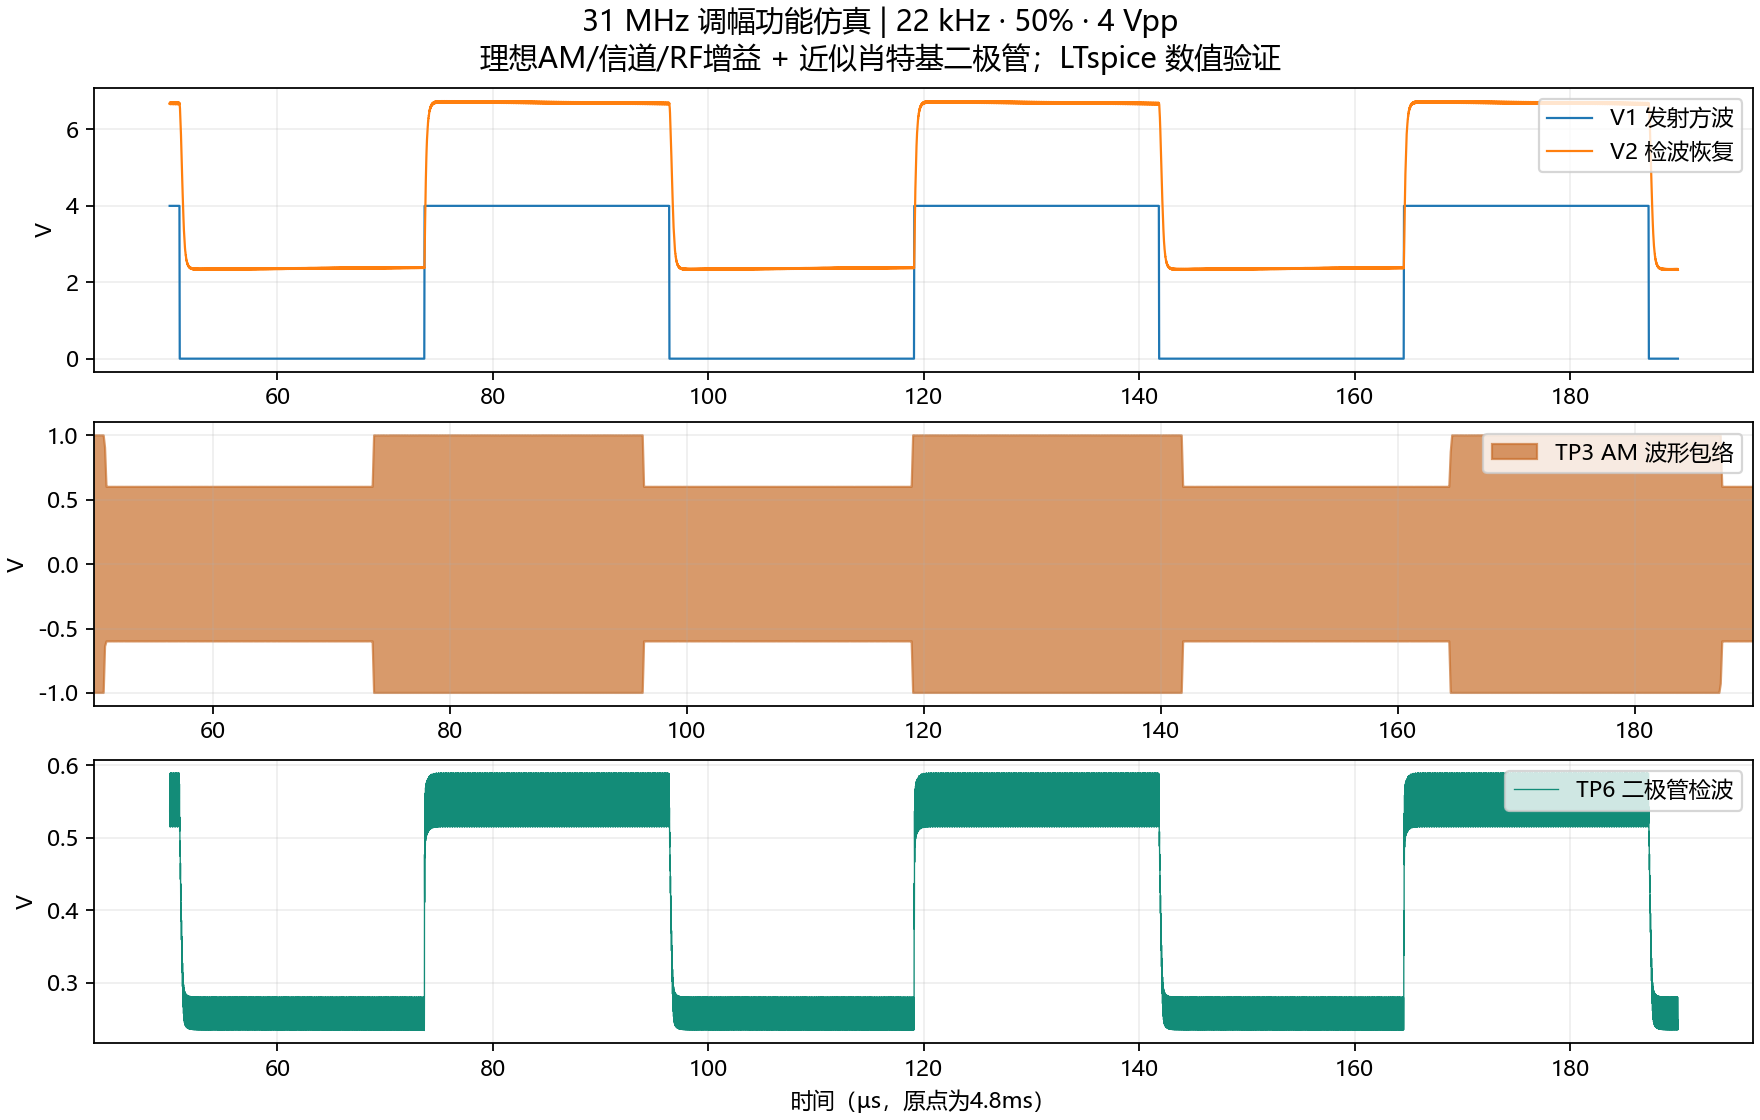

Data behind this chart, as committed beside it:
time_s, V1_V, V2_V, DET_ENV_V
4.799999999999999580e-03, 4.000000000000000000e+00, 6.679056922091401560e+00, 5.323309861828779965e-01
4.800010429395522998e-03, 4.000000000000000000e+00, 6.698637456731287187e+00, 5.871587514679343922e-01
4.800025140886776502e-03, 4.000000000000000000e+00, 6.695809792861590282e+00, 5.148636429949837723e-01
4.800040903931191393e-03, 4.000000000000000000e+00, 6.688282945326884388e+00, 5.857225728175599055e-01
4.800056295756562931e-03, 4.000000000000000000e+00, 6.698770111779252190e+00, 5.161404490286768398e-01
4.800071673472546332e-03, 4.000000000000000000e+00, 6.682513664321635183e+00, 5.709736235880198407e-01
4.800085423087217980e-03, 4.000000000000000000e+00, 6.708168079933063410e+00, 5.242930806003207600e-01
4.800101252830522337e-03, 4.000000000000000000e+00, 6.678029534810040246e+00, 5.532851008647127200e-01
4.800113799939846083e-03, 4.000000000000000000e+00, 6.714216206316637958e+00, 5.442512061647637456e-01
4.800129698647067483e-03, 4.000000000000000000e+00, 6.678251220682533074e+00, 5.356551043910668941e-01
4.800142791710198566e-03, 4.000000000000000000e+00, 6.711322551343447351e+00, 5.662979174036996133e-01
4.800158025953914047e-03, 4.000000000000000000e+00, 6.685556173420054371e+00, 5.206099786753544123e-01
4.800172720967710131e-03, 4.000000000000000000e+00, 6.703750453638090079e+00, 5.821773633483430244e-01
4.800186960028987419e-03, 4.000000000000000000e+00, 6.695405418208322246e+00, 5.154031039671378434e-01
4.800202591831327810e-03, 4.000000000000000000e+00, 6.692054195802387362e+00, 5.881383869443617129e-01
4.800217847938519598e-03, 4.000000000000000000e+00, 6.699456047045170060e+00, 5.157976616454289509e-01
4.800233678118552734e-03, 4.000000000000000000e+00, 6.686177149639665807e+00, 5.777847586760491705e-01
4.800247392032697645e-03, 4.000000000000000000e+00, 6.706395383534648147e+00, 5.211169358775297189e-01
4.800263630132191144e-03, 4.000000000000000000e+00, 6.678220544209596099e+00, 5.580024667319446463e-01
4.800276535574069491e-03, 4.000000000000000000e+00, 6.711365755103209985e+00, 5.352572505655804891e-01
4.800292554891939095e-03, 4.000000000000000000e+00, 6.675035329230740722e+00, 5.425343435696826644e-01
4.800305197917278423e-03, 4.000000000000000000e+00, 6.710898855625559101e+00, 5.584995302933117856e-01
4.800321047235750656e-03, 4.000000000000000000e+00, 6.679462485056332000e+00, 5.263363195507037018e-01
4.800335116829326787e-03, 4.000000000000000000e+00, 6.706115136899008178e+00, 5.749625562086077002e-01
4.800349505163605153e-03, 4.000000000000000000e+00, 6.690129202799486308e+00, 5.165751997913262672e-01
4.800364840081220406e-03, 4.000000000000000000e+00, 6.696098622439140335e+00, 5.891332584809770845e-01
4.800379613416406663e-03, 4.000000000000000000e+00, 6.697566459370525749e+00, 5.156641956232823620e-01
4.800395437451175813e-03, 4.000000000000000000e+00, 6.688217106794576594e+00, 5.834432202115662491e-01
4.800410209931802591e-03, 4.000000000000000000e+00, 6.702899579336950353e+00, 5.176491716662749987e-01
4.800425575758189914e-03, 4.000000000000000000e+00, 6.681088472502969999e+00, 5.625275914088310181e-01
4.800438541982548005e-03, 4.000000000000000000e+00, 6.712027954801492946e+00, 5.315506110128302986e-01
4.800454543138292160e-03, 4.000000000000000000e+00, 6.676677243228230196e+00, 5.459262277863072832e-01
4.800467197129349405e-03, 4.000000000000000000e+00, 6.712537914954013196e+00, 5.528953889866634608e-01
4.800483434457924851e-03, 4.000000000000000000e+00, 6.677075543431617355e+00, 5.300338664588500892e-01
4.800497209343715897e-03, 4.000000000000000000e+00, 6.707199782630726581e+00, 5.689514896358313090e-01
4.800512361872418150e-03, 4.000000000000000000e+00, 6.683601771355596632e+00, 5.190023417531561822e-01
4.800527321995383227e-03, 4.000000000000000000e+00, 6.699393999340339079e+00, 5.838752510757856395e-01
4.800541584856952981e-03, 4.000000000000000000e+00, 6.693336969353219423e+00, 5.155751990627549519e-01
4.800557249120502440e-03, 4.000000000000000000e+00, 6.688987046328245256e+00, 5.875167418350898396e-01
4.800572624164179888e-03, 4.000000000000000000e+00, 6.698214841170088363e+00, 5.162376279661879952e-01
4.800588088244329976e-03, 4.000000000000000000e+00, 6.683878857258262585e+00, 5.740726239012334808e-01
4.800601712826329040e-03, 4.000000000000000000e+00, 6.707972730505529668e+00, 5.235750323513117532e-01
4.800617638531612212e-03, 4.000000000000000000e+00, 6.678192011743390388e+00, 5.543130061108285656e-01
4.800630016379935777e-03, 4.000000000000000000e+00, 6.713705543693458289e+00, 5.434538133384215763e-01
4.800645971069866964e-03, 4.000000000000000000e+00, 6.677151575207544099e+00, 5.360723267652010016e-01
4.800658958254717945e-03, 4.000000000000000000e+00, 6.710091388118706313e+00, 5.658129305525990693e-01
4.800674349593053725e-03, 4.000000000000000000e+00, 6.683407645695056409e+00, 5.209452754831495058e-01
4.800689083421925962e-03, 4.000000000000000000e+00, 6.702600736610415666e+00, 5.801274726399771042e-01
4.800703561754880375e-03, 4.000000000000000000e+00, 6.691063132965352267e+00, 5.150844384963620959e-01
4.800719041137278646e-03, 4.000000000000000000e+00, 6.690327762986136406e+00, 5.888794819999021435e-01
4.800734289328513482e-03, 4.000000000000000000e+00, 6.695222413611099377e+00, 5.154607399969194370e-01
4.800750137426177538e-03, 4.000000000000000000e+00, 6.684537728115135025e+00, 5.820641122028418213e-01
4.800764811304317030e-03, 4.000000000000000000e+00, 6.701020068657112638e+00, 5.183377234516485244e-01
4.800780211703960070e-03, 4.000000000000000000e+00, 6.678581866043209025e+00, 5.613719126915089896e-01
4.800793219324612539e-03, 4.000000000000000000e+00, 6.710769002106442116e+00, 5.327465219291243059e-01
4.800809118051210800e-03, 4.000000000000000000e+00, 6.675815646440802276e+00, 5.450397454682748277e-01
4.800821519289185692e-03, 4.000000000000000000e+00, 6.711963024740046357e+00, 5.570966181182285260e-01
4.800837445001671436e-03, 4.000000000000000000e+00, 6.679434293497224395e+00, 5.273084405361923022e-01
4.800851312818111769e-03, 4.000000000000000000e+00, 6.706490234186417432e+00, 5.742586388922189533e-01
4.800865777556609891e-03, 4.000000000000000000e+00, 6.689328240536165815e+00, 5.165195643596541819e-01
... 13,155 more rows
